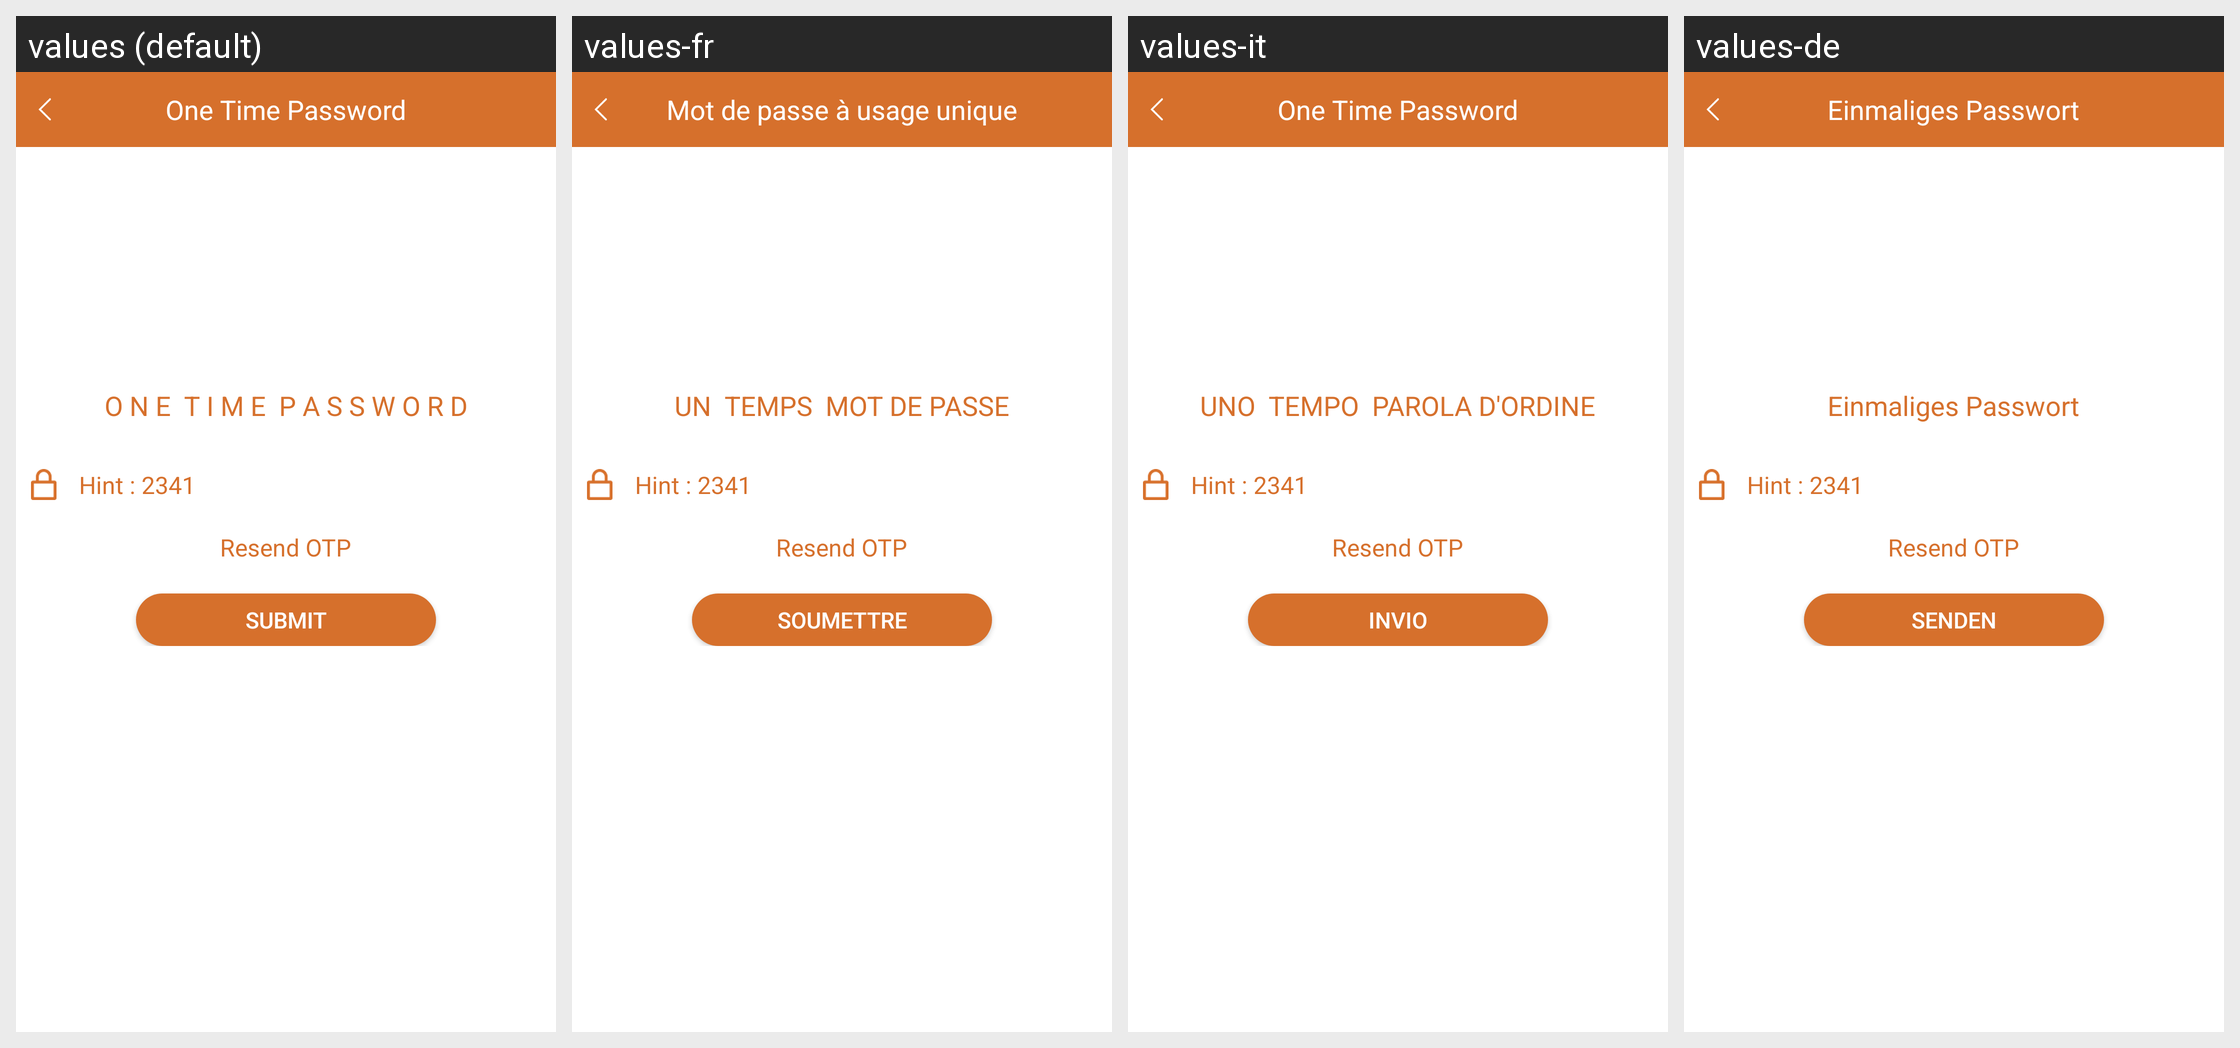

The same Android screen rendered under several of its app's locales, left to right. List the strings drawn on it with the default value and each locale's translation.
Android screen res/layout/activity_one_time_password.xml rendered under 4 locales, left to right: values (default), values-fr, values-it, values-de. Device: Nexus 5 (rendered at 1080×1920; each locale shown at half size, 540×960, under a caption strip naming it); theme AppTheme.
Other locales in the repository, not shown: values-ar, values-bg, values-ru.
Strings drawn on this screen, with the default value and each locale's value (text and hints the layout hard-codes, and strings that could not be matched under every locale, appear in the picture but are not listed):

one_time_pass
  values: One Time Password
  values-fr: Mot de passe à usage unique
  values-it: One Time Password
  values-de: Einmaliges Passwort

one_time_password
  values: O N E  T I M E  P A S S W O R D
  values-fr: UN  TEMPS  MOT DE PASSE
  values-it: UNO  TEMPO  PAROLA D'ORDINE
  values-de: Einmaliges Passwort

submit
  values: Submit
  values-fr: Soumettre
  values-it: invio
  values-de: Senden
